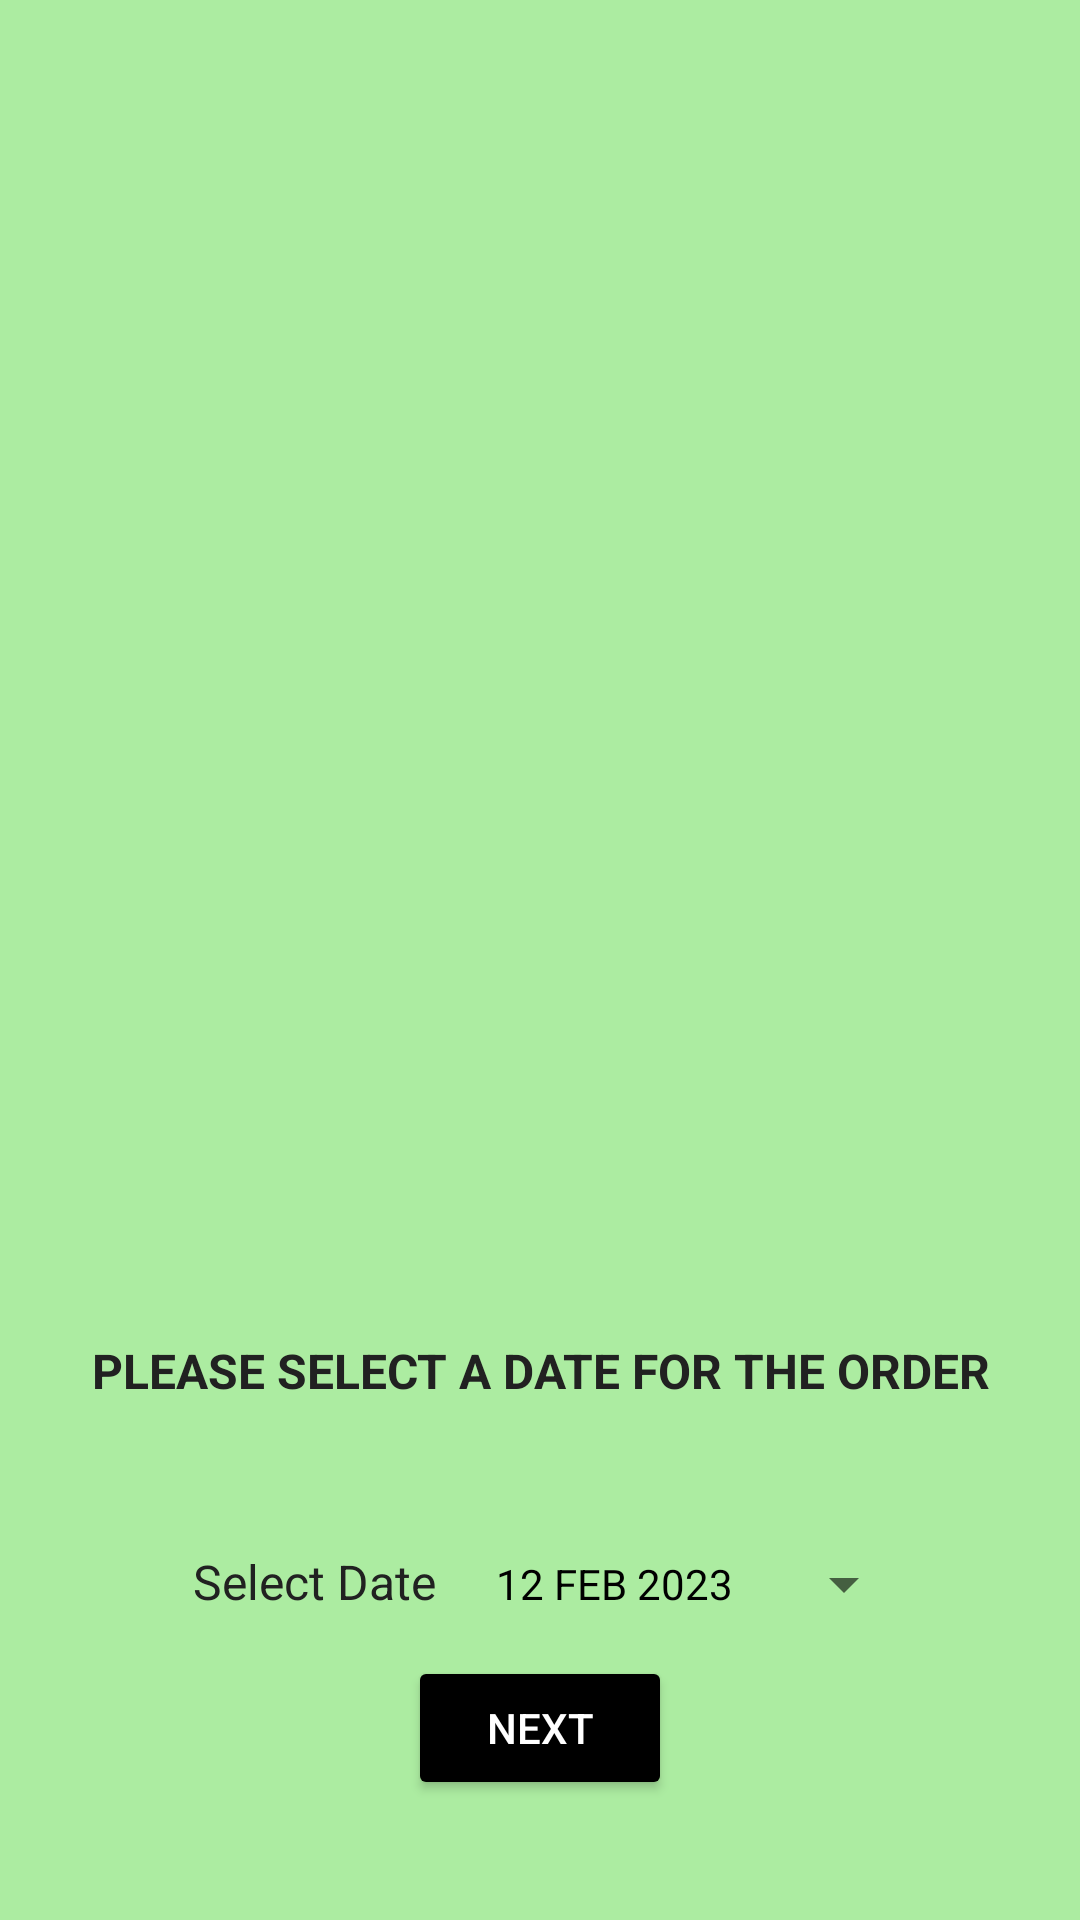

Produce the Android XML layout that renders to this screen, including the resource entries it uses.
<!-- AndroidManifest.xml: fallback theme Theme.MaterialComponents.DayNight.NoActionBar -->
<!-- res/layout/add_order_task.xml -->
<?xml version="1.0" encoding="utf-8"?>
<androidx.constraintlayout.widget.ConstraintLayout xmlns:android="http://schemas.android.com/apk/res/android"
    xmlns:tools="http://schemas.android.com/tools"
    xmlns:app="http://schemas.android.com/apk/res-auto"
    android:layout_width="match_parent"
    android:layout_height="match_parent"
    android:background="@drawable/pop_up_bg">

    <TextView
        android:id="@+id/evTitle"
        android:layout_width="match_parent"
        android:layout_height="wrap_content"
        android:layout_margin="10dp"
        android:textSize="16sp"
        android:backgroundTint="@color/text"
        android:text="Please select a date for the order"
        android:textStyle="bold"
        android:textAllCaps="true"
        android:textAlignment="center"
        android:minHeight="48dp"
        android:paddingHorizontal="20dp"
        android:textColor="@color/text"
        app:layout_constraintBottom_toTopOf="@+id/linearL"
        app:layout_constraintEnd_toEndOf="parent"
        app:layout_constraintStart_toStartOf="parent"
        tools:ignore="HardcodedText" />

    <LinearLayout
        android:id="@+id/linearL"
        android:layout_width="match_parent"
        android:layout_height="wrap_content"
        android:orientation="horizontal"
        android:layout_marginStart="10dp"
        android:gravity="center_horizontal"
        android:paddingHorizontal="20dp"
        app:layout_constraintBottom_toTopOf="@id/saveBtn"
        app:layout_constraintStart_toStartOf="parent">
        <TextView
            android:layout_width="wrap_content"
            android:layout_height="wrap_content"
            android:text="Select Date"
            android:textColor="@color/text"
            android:textSize="16sp"
            tools:ignore="HardcodedText" />
        <Button
            android:id="@+id/datebtn"
            android:layout_marginStart="20dp"
            android:layout_width="140dp"
            android:layout_height="wrap_content"
            style="?android:spinnerStyle"
            android:text="12 FEB 2023"
            android:textColor="@color/black"
            tools:ignore="HardcodedText" />

    </LinearLayout>


    <Button
        android:id="@+id/saveBtn"
        android:layout_width="wrap_content"
        android:layout_height="wrap_content"
        android:layout_marginVertical="40dp"
        android:backgroundTint="@color/black"
        android:text="Next"
        android:textColor="@color/white"
        app:layout_constraintBottom_toBottomOf="parent"
        app:layout_constraintEnd_toEndOf="parent"
        app:layout_constraintStart_toStartOf="parent"
        tools:ignore="HardcodedText" />

</androidx.constraintlayout.widget.ConstraintLayout>
<!-- resources referenced by this layout -->
<resources>
  <color name="black">#FF000000</color>
  <color name="text">#212121</color>
  <color name="white">#FFFFFFFF</color>
  <!-- drawable pop_up_bg (drawable) -->
  <?xml version="1.0" encoding="utf-8"?>
  <shape xmlns:android="http://schemas.android.com/apk/res/android">
  
      <corners android:topRightRadius="0dp"
          android:topLeftRadius="0dp"/>
      <solid android:color="@color/accentBg"/>
      <padding android:bottom="0dp" android:left="0dp" android:right="0dp" android:top="0dp"/>
  </shape>
  <color name="accentBg">#ACECA1</color>
</resources>
